Photos from the image-classification dataset "Dataset-Final" in the GitHub repository anw-hilmi/anwarul-hilmi. Its 5 classes are: cat, dog, elephant, horse, lion.

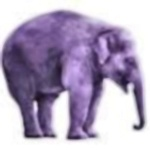
Label: elephant

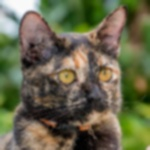
Label: cat

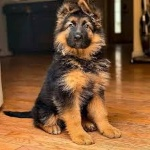
Label: lion

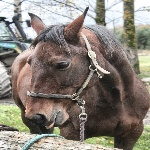
Label: horse

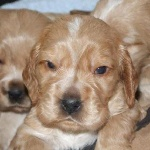
Label: dog

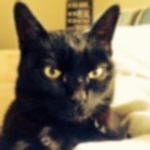
Label: cat
